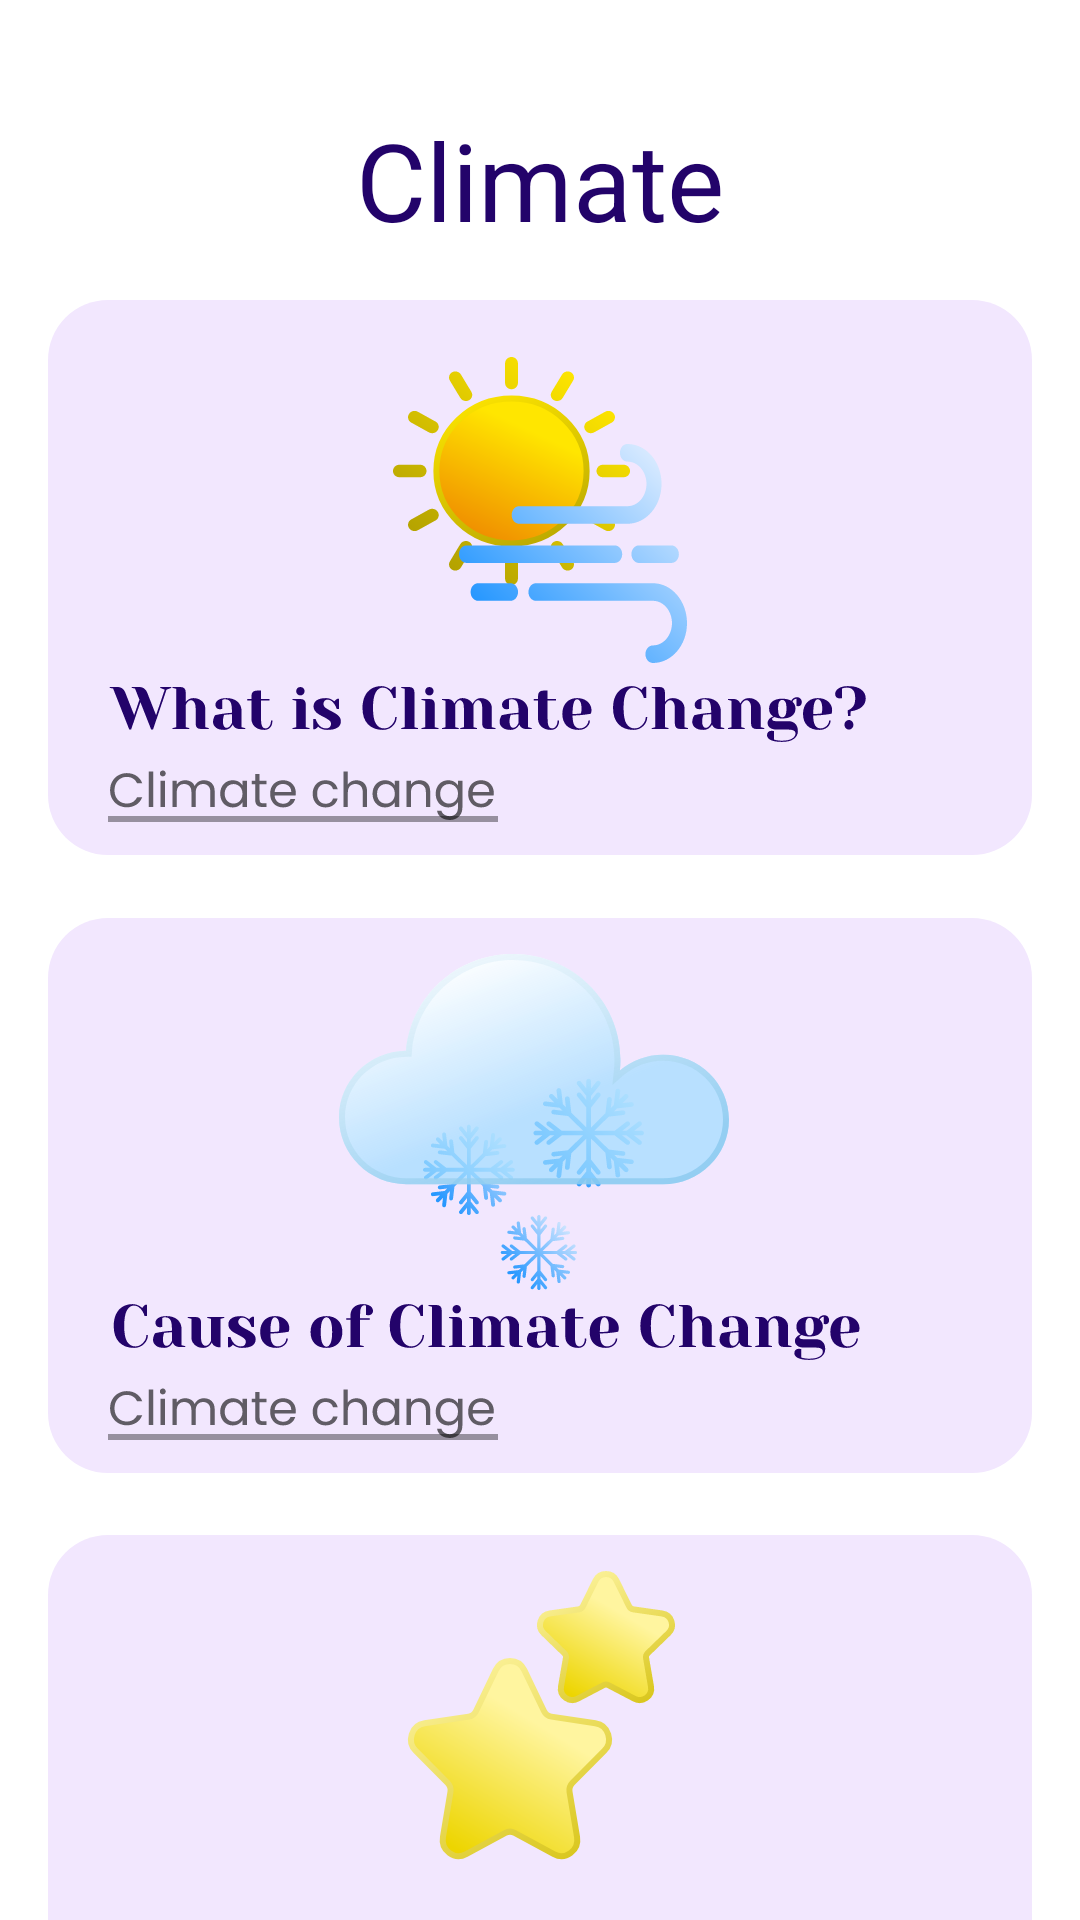

Android layout source for this screen:
<!-- AndroidManifest.xml: application theme Theme.UWeather -->
<!-- res/layout/activity_scrolling.xml -->
<?xml version="1.0" encoding="utf-8"?>
<androidx.coordinatorlayout.widget.CoordinatorLayout xmlns:android="http://schemas.android.com/apk/res/android"
    xmlns:app="http://schemas.android.com/apk/res-auto"
    xmlns:tools="http://schemas.android.com/tools"
    android:layout_width="match_parent"
    android:layout_height="match_parent"
    android:fitsSystemWindows="true"
    tools:context=".ScrollingActivity"
    >

    <com.google.android.material.appbar.AppBarLayout
        android:id="@+id/app_bar"
        android:layout_width="match_parent"
        android:layout_height="120dp"
        android:fitsSystemWindows="true"
        android:theme="@style/Theme.UWeather.AppBarOverlay">

        <com.google.android.material.appbar.CollapsingToolbarLayout
            android:id="@+id/toolbar_layout"
            style="@style/Widget.MaterialComponents.Toolbar.Primary"
            android:layout_width="match_parent"
            android:layout_height="120dp"
            android:background="@color/white"
            android:fitsSystemWindows="true"
            app:contentScrim="?attr/colorPrimary"
            app:layout_scrollFlags="scroll|exitUntilCollapsed"
            app:toolbarId="@+id/toolbar">

            <TextView
                android:id="@+id/textView3"
                android:layout_width="wrap_content"
                android:layout_height="wrap_content"
                android:layout_gravity="center"
                android:text="@string/climate"
                android:textColor="#23036A"
                android:textFontWeight="400"
                android:textSize="36sp"
                />

        </com.google.android.material.appbar.CollapsingToolbarLayout>
    </com.google.android.material.appbar.AppBarLayout>

    <ImageButton
        android:id="@+id/imageButton5"
        android:layout_width="wrap_content"
        android:layout_height="wrap_content"
        android:layout_gravity="center_horizontal"
        android:layout_marginTop="100dp"
        android:background="@color/white"

        app:srcCompat="@drawable/what_is_climate_change" />

    <ImageButton
        android:id="@+id/imageButton6"
        android:layout_width="wrap_content"
        android:layout_height="wrap_content"
        android:layout_gravity="center_horizontal"
        android:layout_marginTop="305dp"
        android:background="@color/white"
        app:srcCompat="@drawable/cause_of_climate_change"
    />

    <ImageButton
        android:id="@+id/imageButton7"
        android:layout_width="335dp"
        android:layout_height="190dp"
        android:layout_gravity="center_horizontal"
        android:layout_marginTop="510dp"
        android:background="@color/white"
        app:srcCompat="@drawable/action_to_focus_on" />

</androidx.coordinatorlayout.widget.CoordinatorLayout>
<!-- resources referenced by this layout -->
<resources>
  <color name="white">#FFFFFFFF</color>
  <!-- drawable action_to_focus_on: vector/xml drawable (drawable, 21271 chars, omitted) -->
  <!-- drawable cause_of_climate_change: vector/xml drawable (drawable, 46271 chars, omitted) -->
  <!-- drawable what_is_climate_change: vector/xml drawable (drawable, 32408 chars, omitted) -->
  <string name="climate">Climate</string>
  <style name="Theme.UWeather.AppBarOverlay" parent="ThemeOverlay.AppCompat.Dark.ActionBar" />
  <style name="Theme.UWeather" parent="Theme.MaterialComponents.DayNight.NoActionBar">
          
          <item name="colorPrimary">@color/purple_500</item>
          <item name="colorPrimaryVariant">@color/purple_700</item>
          <item name="colorOnPrimary">@color/white</item>
          
          <item name="colorSecondary">@color/teal_200</item>
          <item name="colorSecondaryVariant">@color/teal_700</item>
          <item name="colorOnSecondary">@color/black</item>
          
          <item name="android:statusBarColor">?attr/colorPrimaryVariant</item>
  
  
          
      </style>
  <color name="purple_500">#FF6200EE</color>
  <color name="purple_700">#FF3700B3</color>
  <color name="teal_200">#FF03DAC5</color>
  <color name="teal_700">#FF018786</color>
  <color name="black">#FF000000</color>
</resources>
